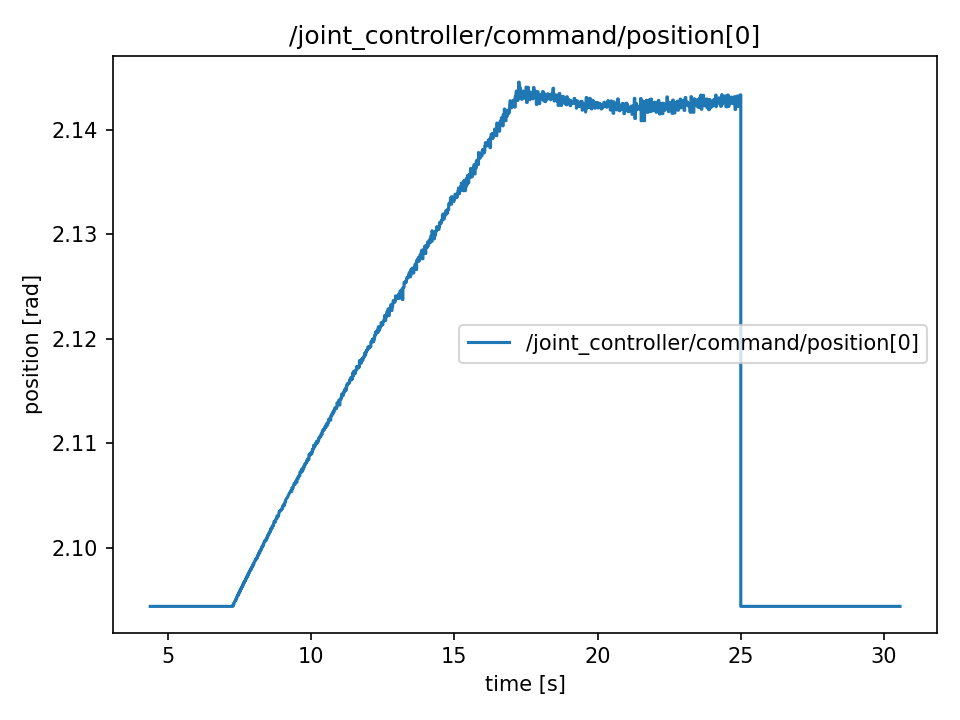

The table this chart was drawn from, first rows:
t, value
4.376, 2.094
4.376, 2.094
4.378, 2.094
4.378, 2.094
4.383, 2.094
4.384, 2.094
4.4, 2.094
4.401, 2.094
4.421, 2.094
4.421, 2.094
4.44, 2.094
4.441, 2.094
4.46, 2.094
4.461, 2.094
4.48, 2.094
4.481, 2.094
4.5, 2.094
4.501, 2.094
4.52, 2.094
4.521, 2.094
4.542, 2.094
4.542, 2.094
4.56, 2.094
4.561, 2.094
4.58, 2.094
4.581, 2.094
4.6, 2.094
4.601, 2.094
4.62, 2.094
4.621, 2.094
4.64, 2.094
4.641, 2.094
4.66, 2.094
4.661, 2.094
4.68, 2.094
4.681, 2.094
4.701, 2.094
4.701, 2.094
4.721, 2.094
4.721, 2.094
4.74, 2.094
4.741, 2.094
4.76, 2.094
4.761, 2.094
4.78, 2.094
4.781, 2.094
4.8, 2.094
4.801, 2.094
4.82, 2.094
4.821, 2.094
4.84, 2.094
4.841, 2.094
4.861, 2.094
4.862, 2.094
4.88, 2.094
4.881, 2.094
4.9, 2.094
4.901, 2.094
4.92, 2.094
4.921, 2.094
... 2,564 more rows
